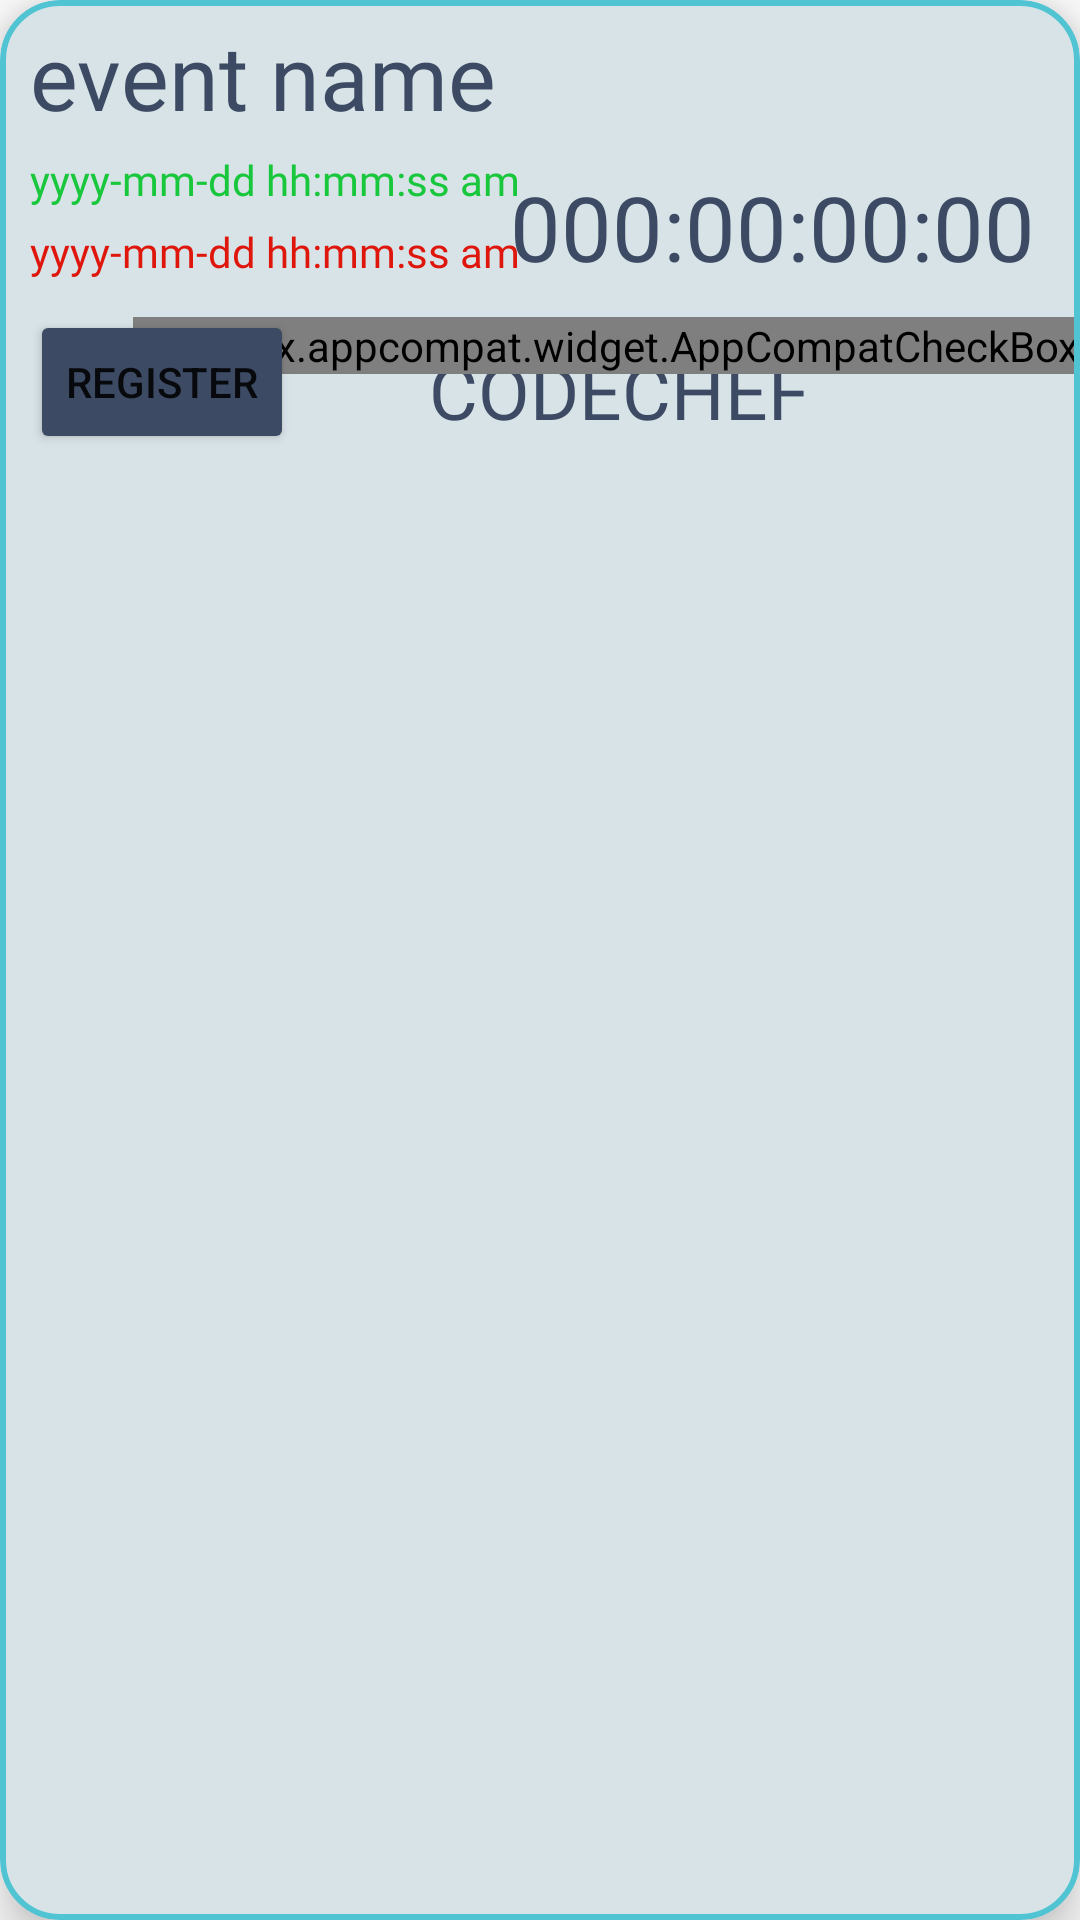

Layout XML and referenced resources for this Android screen:
<!-- AndroidManifest.xml: application theme Theme.CodeRem -->
<!-- res/layout/card.xml -->
<?xml version="1.0" encoding="utf-8"?>
<com.google.android.material.card.MaterialCardView
    xmlns:android="http://schemas.android.com/apk/res/android"
    xmlns:app="http://schemas.android.com/apk/res-auto"
    android:layout_width="match_parent"
    android:layout_height="wrap_content"
    android:layout_gravity="center_horizontal"
    android:layout_margin="20dp"
    app:cardCornerRadius="20dp"
    app:cardElevation="10dp"
    app:strokeColor="@color/prim"
    app:strokeWidth="2dp"
    android:backgroundTint="#D8E3E7"
    app:cardPreventCornerOverlap="true">

    <RelativeLayout
        android:id="@+id/re"
        android:layout_width="match_parent"
        android:layout_height="match_parent"
        android:orientation="vertical">

            <TextView
                android:id="@+id/name"
                android:layout_width="wrap_content"
                android:layout_height="wrap_content"
                android:layout_marginStart="10dp"
                android:layout_marginTop="5dp"
                android:textColor="#3C4A63"
                android:fontFamily="@font/nunito_extrabold"
                android:text="event name"
                android:textSize="30sp" />


        <TextView
            android:id="@+id/startTime"
            android:layout_width="wrap_content"
            android:layout_height="wrap_content"
            android:layout_marginStart="10dp"
            android:textColor="#18c73b"
            android:layout_marginTop="5dp"
            android:layout_below="@id/name"
            android:fontFamily="@font/nunito_extrabold"
            android:text="yyyy-mm-dd hh:mm:ss am" />

        <TextView
            android:id="@+id/endTime"
            android:layout_width="wrap_content"
            android:layout_height="wrap_content"
            android:layout_marginStart="10dp"
            android:layout_marginTop="5dp"
            android:textColor="#de160b"
            android:fontFamily="@font/nunito_extrabold"
            android:layout_below="@+id/startTime"
            android:text="yyyy-mm-dd hh:mm:ss am" />

        <TextView
            android:id="@+id/countdown"
            android:layout_width="wrap_content"
            android:layout_height="wrap_content"
             android:layout_alignParentEnd="true"
             android:layout_below="@+id/name"
            android:layout_marginEnd="15dp"
            android:text="000:00:00:00"
            android:layout_marginTop="10dp"
            android:gravity="center"
            android:textSize="30sp"
            android:fontFamily="@font/nunito_extrabold"
            android:textColor="#3C4A63"
            />

        <Button
            android:id="@+id/register"
            android:layout_width="wrap_content"
            android:layout_height="wrap_content"
            android:layout_below="@+id/endTime"
            android:layout_marginStart="10dp"
            android:layout_marginTop="10dp"
            android:layout_marginEnd="10dp"
            android:layout_marginBottom="10dp"
            android:backgroundTint="#3C4A63"
            android:text="REGISTER" />


        <TextView
            android:id="@+id/site"
            android:layout_width="wrap_content"
            android:layout_height="wrap_content"
            android:text="CODECHEF"
            android:layout_toEndOf="@+id/register"
            android:layout_below="@+id/endTime"
            android:layout_marginTop="20dp"
            android:textColor="#3C4A63"
            android:fontFamily="@font/nunito_extrabold"
            android:textSize="25sp"
            android:layout_marginStart="35dp"
            />

       <androidx.appcompat.widget.AppCompatCheckBox
           android:id="@+id/checkbox"
           android:layout_width="wrap_content"
           android:layout_height="wrap_content"
           android:layout_alignParentEnd="true"
           android:layout_below="@id/countdown"
           android:layout_marginTop="10dp"
           android:button="@drawable/select_item"
           />


    </RelativeLayout>

</com.google.android.material.card.MaterialCardView>
<!-- resources referenced by this layout -->
<resources>
  <color name="prim">#51C4D3</color>
  <!-- drawable select_item (drawable) -->
  <?xml version="1.0" encoding="utf-8"?>
  <selector xmlns:android="http://schemas.android.com/apk/res/android">
  
      <item
          android:drawable="@drawable/ic_fav_border"
          android:state_checked="false"
          />
  
      <item
          android:drawable="@drawable/ic_fav_filled"
          android:state_checked="true"
          />
      <item
          android:drawable="@drawable/ic_fav_border" />
  </selector>
  <style name="Theme.CodeRem" parent="Theme.MaterialComponents.DayNight.NoActionBar">
          
          <item name="colorPrimary">@color/prim2</item>
          <item name="colorPrimaryVariant">@color/prim</item>
          <item name="colorOnPrimary">@color/white</item>
          
          <item name="colorSecondary">@color/teal_200</item>
          <item name="colorSecondaryVariant">@color/teal_700</item>
          <item name="colorOnSecondary">@color/black</item>
          
          <item name="android:statusBarColor">?attr/colorPrimary</item>
  
          <item name="windowActionBar">false</item>
          <item name="windowNoTitle">true</item>
  
          <item name="android:activatedBackgroundIndicator">@color/prim</item>
          
      </style>
  <!-- drawable ic_fav_border (drawable) -->
  <vector android:height="34dp" android:tint="#727272"
      android:viewportHeight="24" android:viewportWidth="24"
      android:width="34dp" xmlns:android="http://schemas.android.com/apk/res/android">
      <path android:fillColor="@android:color/white" android:pathData="M16.5,3c-1.74,0 -3.41,0.81 -4.5,2.09C10.91,3.81 9.24,3 7.5,3 4.42,3 2,5.42 2,8.5c0,3.78 3.4,6.86 8.55,11.54L12,21.35l1.45,-1.32C18.6,15.36 22,12.28 22,8.5 22,5.42 19.58,3 16.5,3zM12.1,18.55l-0.1,0.1 -0.1,-0.1C7.14,14.24 4,11.39 4,8.5 4,6.5 5.5,5 7.5,5c1.54,0 3.04,0.99 3.57,2.36h1.87C13.46,5.99 14.96,5 16.5,5c2,0 3.5,1.5 3.5,3.5 0,2.89 -3.14,5.74 -7.9,10.05z"/>
  </vector>
  <color name="prim2">#126E82</color>
  <color name="white">#FFFFFFFF</color>
  <color name="teal_200">#FF03DAC5</color>
  <color name="teal_700">#FF018786</color>
  <color name="black">#FF000000</color>
</resources>
